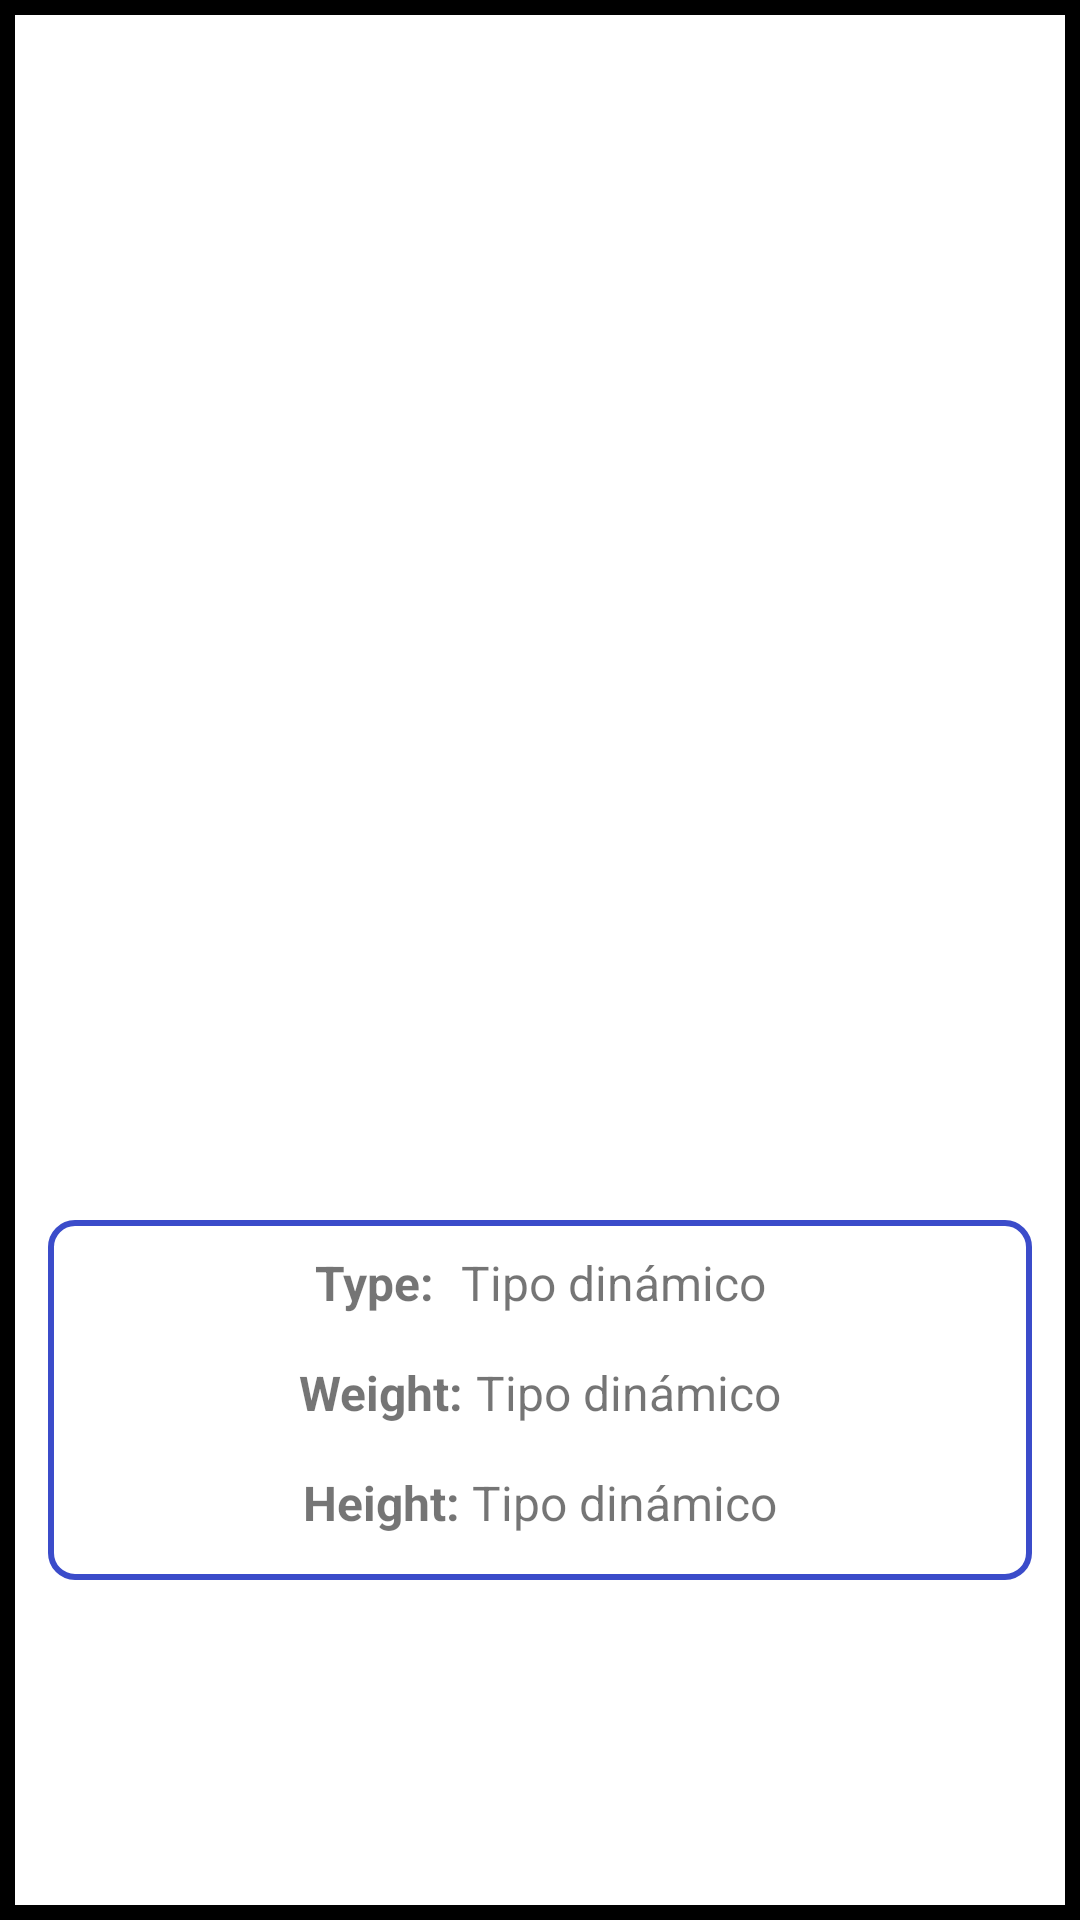

Write the Android layout XML for this screen, with the resource values it uses.
<!-- AndroidManifest.xml: application theme Theme.MyPokemonsWorld -->
<!-- res/layout/fragment_captured_detail.xml -->
<LinearLayout xmlns:android="http://schemas.android.com/apk/res/android"
    android:layout_width="match_parent"
    android:layout_height="match_parent"
    android:background="@drawable/black_border"
    android:gravity="center"
    android:orientation="vertical"
    android:padding="16dp">

    <ImageView
        android:id="@+id/captured_image"
        android:layout_width="250dp"
        android:layout_height="250dp"
        android:scaleType="centerCrop"
        android:src="@drawable/ic_launcher_background" />

    <LinearLayout
        android:layout_width="match_parent"
        android:layout_height="wrap_content"
        android:layout_marginBottom="5dp"
        android:gravity="center"
        android:orientation="horizontal"
        android:padding="5dp">

        <TextView
            android:id="@+id/captured_index"
            android:layout_width="wrap_content"
            android:layout_height="wrap_content"
            android:gravity="center"
            android:shadowColor="@color/black"
            android:shadowDx="1.5"
            android:shadowDy="1.3"
            android:shadowRadius="1.6"
            android:textAllCaps="true"
            android:textColor="@color/blue"
            android:textSize="25sp"
            android:fontFamily="@font/pokemon_solid"/>

        <TextView
            android:id="@+id/captured_name"
            android:layout_width="wrap_content"
            android:layout_height="wrap_content"
            android:gravity="center"
            android:shadowColor="@color/black"
            android:shadowDx="1.5"
            android:shadowDy="1.3"
            android:shadowRadius="1.6"
            android:textAllCaps="true"
            android:textColor="@color/blue"
            android:textSize="25sp"
            android:fontFamily="@font/pokemon_solid"/>
    </LinearLayout>

    <LinearLayout
        android:layout_width="match_parent"
        android:layout_height="wrap_content"
        android:layout_marginBottom="5dp"
        android:background="@drawable/blue_border"
        android:orientation="vertical"
        android:padding="5dp">

        <LinearLayout
            android:layout_width="match_parent"
            android:layout_height="wrap_content"
            android:layout_marginBottom="5dp"
            android:gravity="center"
            android:orientation="horizontal"
            android:padding="5dp">

            <TextView
                android:layout_width="wrap_content"
                android:layout_height="wrap_content"
                android:gravity="center"
                android:text="@string/type"
                android:textSize="16sp"
                android:textStyle="bold" />

            <TextView
                android:id="@+id/captured_type"
                android:layout_width="wrap_content"
                android:layout_height="wrap_content"
                android:layout_marginStart="5dp"
                android:gravity="center"
                android:text="Tipo dinámico"
                android:textSize="16sp" />
        </LinearLayout>

        <LinearLayout
            android:layout_width="match_parent"
            android:layout_height="wrap_content"
            android:layout_marginBottom="5dp"
            android:gravity="center"
            android:orientation="horizontal"
            android:padding="5dp">

            <TextView
                android:layout_width="wrap_content"
                android:layout_height="wrap_content"
                android:gravity="center"
                android:text="@string/weight"
                android:textSize="16sp"
                android:textStyle="bold" />

            <TextView
                android:id="@+id/captured_weight"
                android:layout_width="wrap_content"
                android:layout_height="wrap_content"
                android:gravity="center"
                android:text="Tipo dinámico"
                android:textSize="16sp" />
        </LinearLayout>

        <LinearLayout
            android:layout_width="match_parent"
            android:layout_height="wrap_content"
            android:layout_marginBottom="5dp"
            android:gravity="center"
            android:orientation="horizontal"
            android:padding="5dp">

            <TextView
                android:layout_width="wrap_content"
                android:layout_height="wrap_content"
                android:gravity="center"
                android:text="@string/height"
                android:textSize="16sp"
                android:textStyle="bold" />

            <TextView
                android:id="@+id/captured_height"
                android:layout_width="wrap_content"
                android:layout_height="wrap_content"
                android:gravity="center"
                android:text="Tipo dinámico"
                android:textSize="16sp" />
        </LinearLayout>
    </LinearLayout>
</LinearLayout>
<!-- resources referenced by this layout -->
<resources>
  <color name="black">#FF000000</color>
  <color name="blue">#3B4CCA</color>
  <!-- drawable black_border (drawable) -->
  <shape xmlns:android="http://schemas.android.com/apk/res/android">
      <solid android:color="@color/white"/>
      <stroke android:width="5dp" android:color="@color/black"/>
  </shape>
  <!-- drawable blue_border (drawable) -->
  <shape xmlns:android="http://schemas.android.com/apk/res/android">
      <solid android:color="@color/white"/>
      <stroke android:width="2dp" android:color="@color/blue"/>
      <corners android:radius="8dp"/>
  </shape>
  <string name="height">Height:\u0020</string>
  <string name="type">Type:\u0020</string>
  <string name="weight">Weight:\u0020</string>
  <style name="Theme.MyPokemonsWorld" parent="Base.Theme.MyPokemonsWorld" />
  <color name="white">#FFFFFFFF</color>
  <style name="Base.Theme.MyPokemonsWorld" parent="Theme.MaterialComponents.DayNight">
          
          <item name="colorPrimary">@color/yellow</item>
          <item name="android:windowBackground">@color/blue</item>
          <item name="android:windowSplashScreenAnimatedIcon">@drawable/pokemon</item>
          <item name="android:windowSplashScreenAnimationDuration">1000</item>
          <item name="android:windowSplashScreenIconBackgroundColor">@color/yellow</item>
          <item name="android:windowSplashScreenBackground">@color/blue</item>
      </style>
  <color name="yellow">#FFCC00</color>
</resources>
